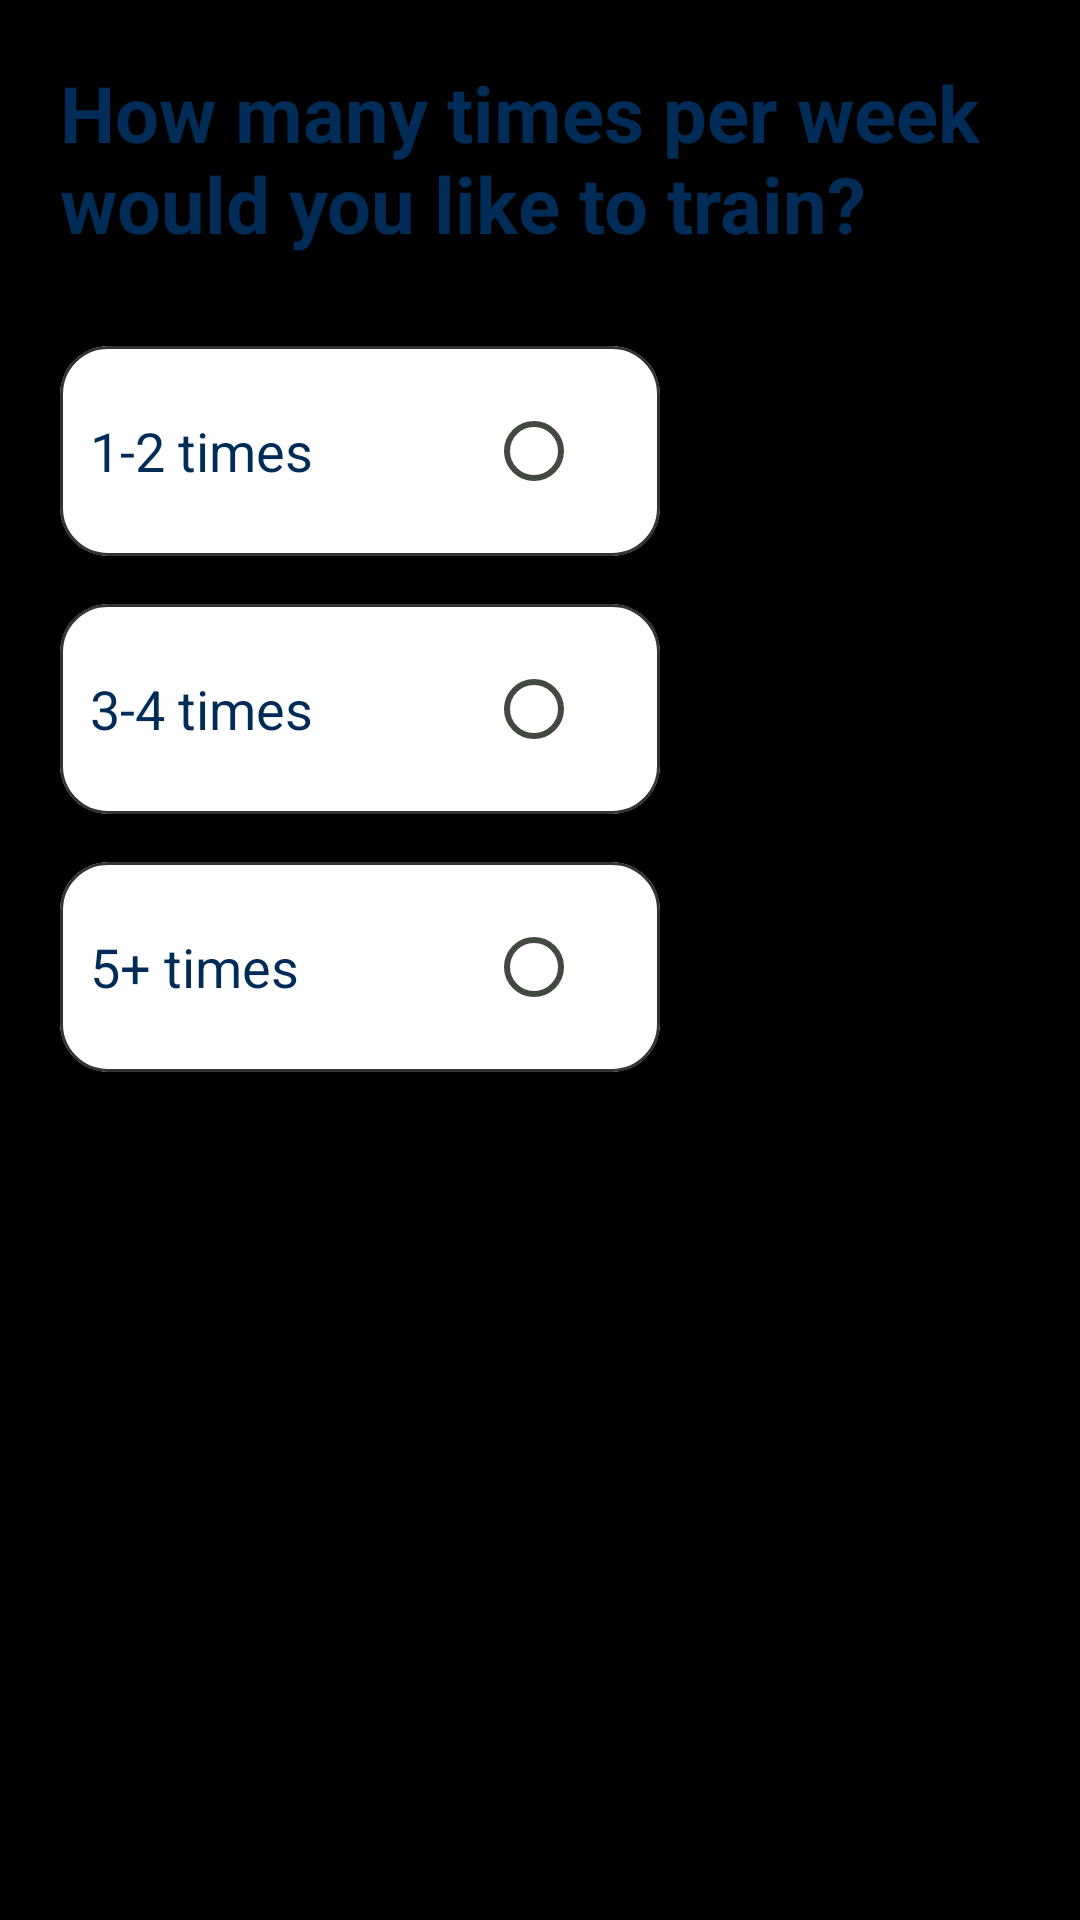

Android layout source for this screen:
<!-- AndroidManifest.xml: application theme ShapeWay -->
<!-- res/layout/fragment_q6.xml -->
<?xml version="1.0" encoding="utf-8"?>
<RelativeLayout xmlns:android="http://schemas.android.com/apk/res/android"
    xmlns:app="http://schemas.android.com/apk/res-auto"
    android:layout_width="match_parent"
    android:layout_height="match_parent"
    android:background="#000000">

    

    <ImageView
        android:id="@+id/q5bgImage"
        android:layout_width="match_parent"
        android:layout_height="match_parent"

        android:scaleType="centerCrop"
        android:src="@drawable/workout_man"/>

    

    <LinearLayout
        android:layout_width="match_parent"
        android:layout_height="match_parent"
        android:orientation="vertical"
        android:padding="20dp">

        

        <TextView
            android:layout_width="wrap_content"
            android:layout_height="wrap_content"
            android:layout_marginBottom="30dp"
            android:text="How many times per week would you like to train?"
            android:textColor="@color/md_theme_secondary_highContrast"
            android:textSize="26sp"
            android:textStyle="bold" />

        

        <com.google.android.material.card.MaterialCardView
            android:id="@+id/q6card1"
            android:layout_width="200dp"
            android:layout_height="70dp"
            android:layout_marginBottom="16dp"
            android:clickable="true"
            android:focusable="true"
            app:cardBackgroundColor="@color/md_theme_onPrimaryContainer_highContrast"
            app:cardCornerRadius="16dp"
            app:strokeColor="#333333">

            <RelativeLayout
                android:layout_width="match_parent"
                android:layout_height="match_parent"
                android:padding="10dp">

                <TextView
                    android:layout_width="wrap_content"
                    android:layout_height="wrap_content"
                    android:layout_centerVertical="true"
                    android:text="1-2 times"
                    android:textColor="@color/md_theme_secondary_highContrast"
                    android:textSize="18sp" />

                <RadioButton
                    android:id="@+id/q6r1"
                    android:layout_width="wrap_content"
                    android:layout_height="wrap_content"
                    android:layout_alignParentEnd="true"
                    android:layout_centerVertical="true"
                    android:clickable="false"/>

            </RelativeLayout>

        </com.google.android.material.card.MaterialCardView>

        <com.google.android.material.card.MaterialCardView
            android:id="@+id/q6card2"
            android:layout_width="200dp"
            android:layout_height="70dp"
            android:layout_marginBottom="16dp"
            android:clickable="true"
            android:focusable="true"
            app:cardBackgroundColor="@color/md_theme_onPrimaryContainer_highContrast"
            app:cardCornerRadius="16dp"
            app:strokeColor="#333333">

            <RelativeLayout
                android:layout_width="match_parent"
                android:layout_height="match_parent"
                android:padding="10dp">

                <TextView
                    android:layout_width="wrap_content"
                    android:layout_height="wrap_content"
                    android:layout_centerVertical="true"
                    android:text="3-4 times"
                    android:textColor="@color/md_theme_secondary_highContrast"
                    android:textSize="18sp" />

                <RadioButton
                    android:id="@+id/q6r2"
                    android:layout_width="wrap_content"
                    android:layout_height="wrap_content"
                    android:layout_alignParentEnd="true"
                    android:layout_centerVertical="true"
                    android:clickable="false"/>

            </RelativeLayout>

        </com.google.android.material.card.MaterialCardView>
        <com.google.android.material.card.MaterialCardView
            android:id="@+id/q6card3"
            android:layout_width="200dp"
            android:layout_height="70dp"
            android:layout_marginBottom="16dp"
            android:clickable="true"
            android:focusable="true"
            app:cardBackgroundColor="@color/md_theme_onPrimaryContainer_highContrast"
            app:cardCornerRadius="16dp"
            app:strokeColor="#333333">

            <RelativeLayout
                android:layout_width="match_parent"
                android:layout_height="match_parent"
                android:padding="10dp">

                <TextView
                    android:layout_width="wrap_content"
                    android:layout_height="wrap_content"
                    android:layout_centerVertical="true"
                    android:text="5+ times"
                    android:textColor="@color/md_theme_secondary_highContrast"
                    android:textSize="18sp" />

                <RadioButton
                    android:id="@+id/q6r3"
                    android:layout_width="wrap_content"
                    android:layout_height="wrap_content"
                    android:layout_alignParentEnd="true"
                    android:layout_centerVertical="true"
                    android:clickable="false"/>

            </RelativeLayout>

        </com.google.android.material.card.MaterialCardView>







    </LinearLayout>

</RelativeLayout>
<!-- resources referenced by this layout -->
<resources>
  <color name="md_theme_onSecondary">#FFFFFF</color>
  <color name="md_theme_secondaryContainer">#D4E3FF</color>
  <color name="md_theme_primary">#3C6939</color>
  <color name="md_theme_onPrimary">#FFFFFF</color>
  <color name="md_theme_primaryContainer">#BCF0B4</color>
  <color name="md_theme_onPrimaryContainer">#245024</color>
  <color name="md_theme_secondary">#3C6090</color>
  <color name="md_theme_tertiary">#3C6939</color>
  <color name="md_theme_onTertiary">#FFFFFF</color>
  <color name="md_theme_tertiaryContainer">#BCF0B4</color>
  <color name="md_theme_error">#BA1A1A</color>
  <color name="md_theme_onError">#FFFFFF</color>
  <color name="md_theme_errorContainer">#FFDAD6</color>
  <color name="md_theme_onErrorContainer">#93000A</color>
  <color name="md_theme_background">#F7FBF1</color>
  <color name="md_theme_onBackground">#191D17</color>
  <color name="md_theme_surface">#F7FBF1</color>
  <color name="md_theme_onSurface">#191D17</color>
  <color name="md_theme_surfaceVariant">#DEE5D8</color>
  <color name="md_theme_onSurfaceVariant">#424940</color>
  <color name="md_theme_outline">#72796F</color>
  <color name="md_theme_outlineVariant">#C2C9BD</color>
  <color name="md_theme_inverseSurface">#2D322C</color>
  <color name="md_theme_inverseOnSurface">#EFF2E9</color>
  <color name="md_theme_inversePrimary">#A1D39A</color>
  <color name="md_theme_primaryFixed">#BCF0B4</color>
  <color name="md_theme_onPrimaryFixed">#002204</color>
  <color name="md_theme_primaryFixedDim">#A1D39A</color>
  <color name="md_theme_secondaryFixed">#D4E3FF</color>
  <color name="md_theme_onSecondaryFixed">#001C3A</color>
  <color name="md_theme_secondaryFixedDim">#A6C8FF</color>
  <color name="md_theme_tertiaryFixed">#BCF0B4</color>
  <color name="md_theme_onTertiaryFixed">#002203</color>
  <color name="md_theme_tertiaryFixedDim">#A1D399</color>
  <color name="md_theme_surfaceDim">#D8DBD2</color>
  <color name="md_theme_surfaceBright">#F7FBF1</color>
  <color name="md_theme_surfaceContainer">#ECEFE6</color>
  <color name="colorAppBackground">#006874</color>
  <color name="colorOnAppBackground">#FFFFFF</color>
  <color name="colorAppBackgroundContainer">#9EEFFD</color>
  <color name="colorPrimaryText">#006874</color>
  <color name="colorOnPrimaryText">#FFFFFF</color>
  <color name="colorPrimaryTextContainer">#9EEFFD</color>
  <color name="colorOnPrimaryTextContainer">#004F58</color>
  <color name="colorCard">#006874</color>
  <color name="colorOnCard">#FFFFFF</color>
  <color name="colorCardContainer">#9EEFFD</color>
  <color name="colorOnCardContainer">#004F58</color>
  <color name="colorBorder">#006874</color>
  <color name="colorOnBorder">#FFFFFF</color>
  <color name="colorBorderContainer">#9EEFFD</color>
  <color name="colorOnBorderContainer">#004F58</color>
  <color name="colorSecondaryText">#006874</color>
  <color name="colorOnSecondaryText">#FFFFFF</color>
  <color name="colorSecondaryTextContainer">#9EEFFD</color>
  <color name="colorDisabledText">#006874</color>
  <color name="colorOnDisabledText">#FFFFFF</color>
  <color name="colorDisabledTextContainer">#9EEFFD</color>
  <color name="colorOnDisabledTextContainer">#004F58</color>
  <color name="colorSuccess">#3B6939</color>
  <color name="colorOnSuccess">#FFFFFF</color>
  <color name="colorSuccessContainer">#BCF0B4</color>
  <color name="colorOnSuccessContainer">#235024</color>
  <color name="colorWarning">#775A0B</color>
  <color name="colorOnWarning">#FFFFFF</color>
  <color name="colorWarningContainer">#FFDF9E</color>
  <color name="colorOnWarningContainer">#5B4300</color>
  <color name="colorError">#904A45</color>
  <color name="colorOnError">#FFFFFF</color>
  <color name="colorErrorContainer">#FFDAD6</color>
  <color name="colorOnErrorContainer">#73332F</color>
  <color name="colorStartWorkout">#855318</color>
  <color name="colorOnStartWorkout">#FFFFFF</color>
  <color name="colorStartWorkoutContainer">#FFDCBE</color>
  <color name="colorOnStartWorkoutContainer">#693C00</color>
</resources>
